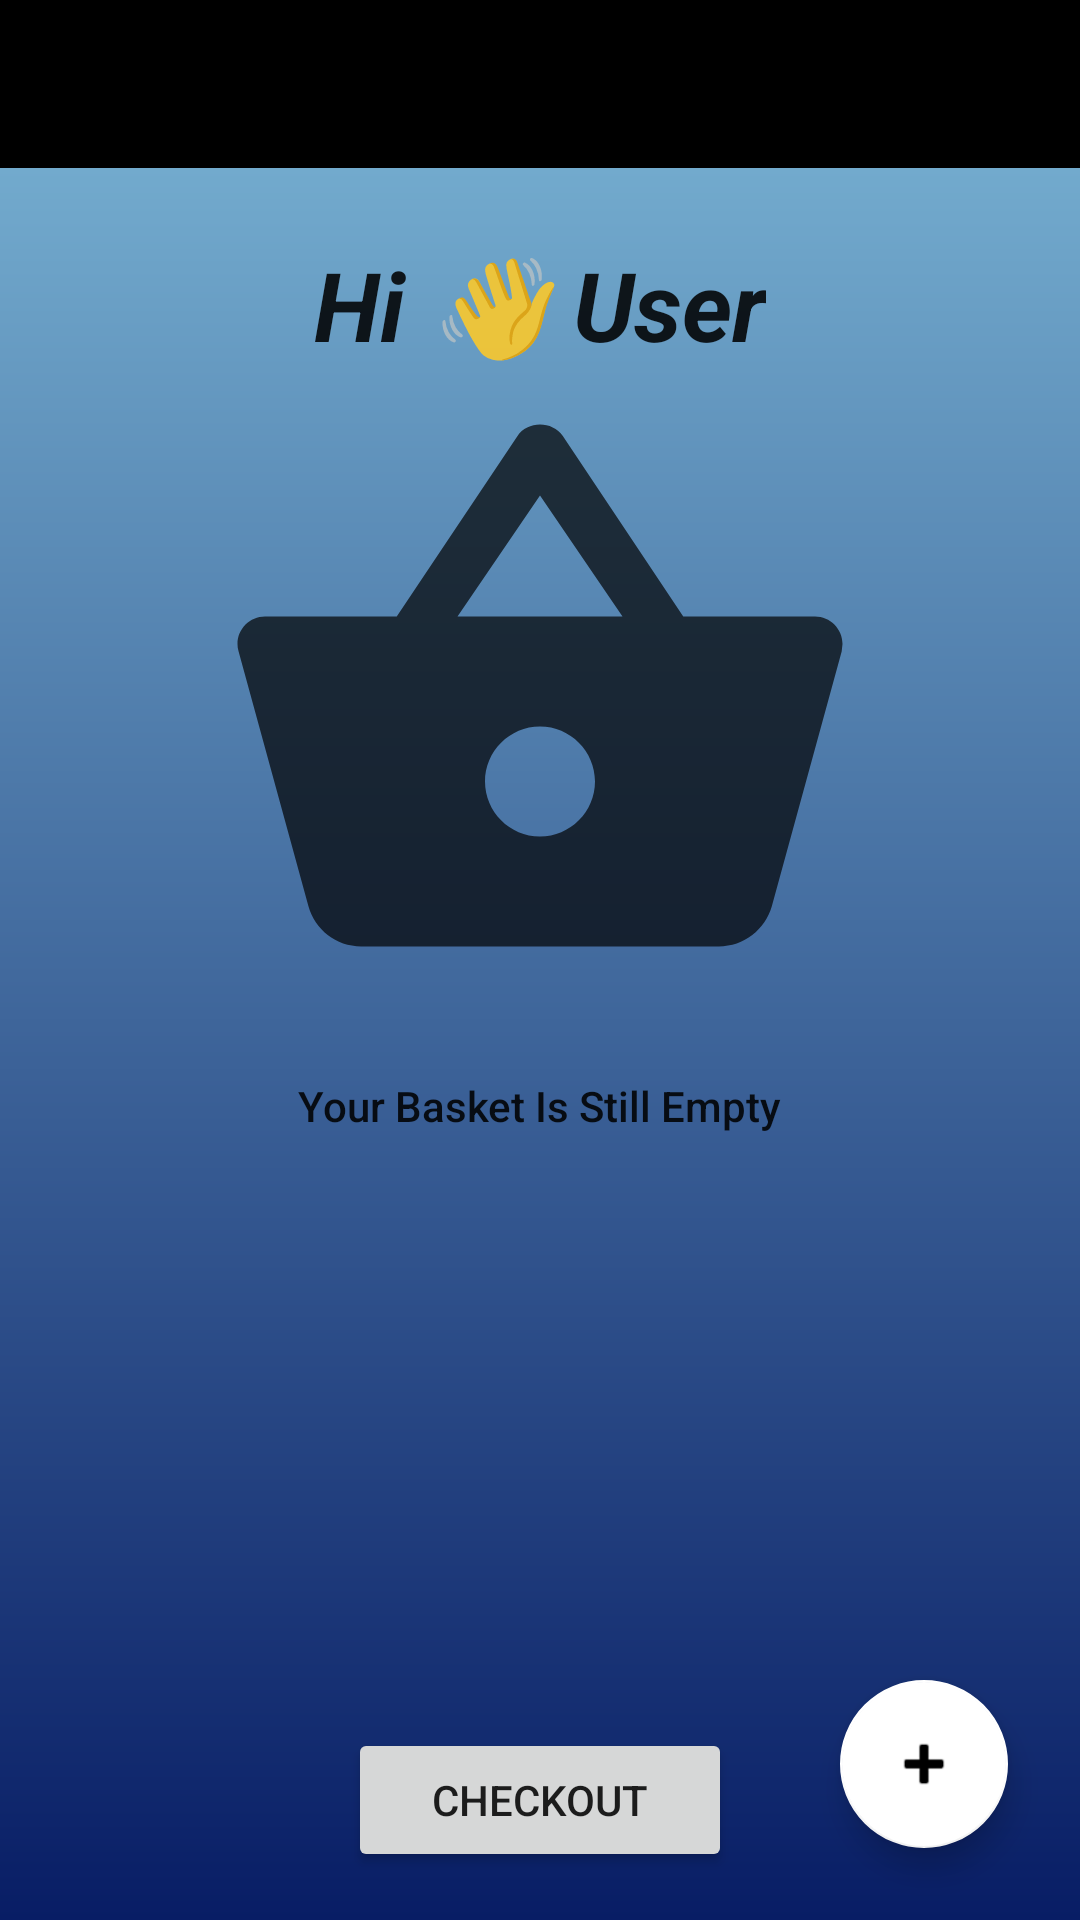

Layout XML and referenced resources for this Android screen:
<!-- AndroidManifest.xml: application theme Theme.SurrogateShopper -->
<!-- res/layout/activity_shopper.xml -->
<?xml version="1.0" encoding="utf-8"?>
<androidx.drawerlayout.widget.DrawerLayout
    xmlns:android="http://schemas.android.com/apk/res/android"
    xmlns:app="http://schemas.android.com/apk/res-auto"
    xmlns:tools="http://schemas.android.com/tools"
    android:id="@+id/drawer_layout"
    android:layout_width="match_parent"
    android:layout_height="match_parent"
    tools:context=".Shopper">

    <LinearLayout
        android:layout_width="match_parent"
        android:layout_height="match_parent"
        android:orientation="vertical">

        <androidx.appcompat.widget.Toolbar
            android:id="@+id/toolbar"
            android:layout_width="match_parent"
            android:layout_height="?attr/actionBarSize"
            android:background="@android:color/black"
            app:theme="@style/ThemeOverlay.AppCompat.Dark.ActionBar"
            app:popupTheme="@style/ThemeOverlay.AppCompat.Light" />

        <androidx.constraintlayout.widget.ConstraintLayout
            android:layout_width="match_parent"
            android:layout_height="match_parent"
            android:background="@drawable/pgae_bg">

            <TextView
                android:id="@+id/welcomeShopper"
                android:layout_width="wrap_content"
                android:layout_height="wrap_content"
                android:layout_marginTop="24dp"
                android:text="Hi 👋 User"
                android:textAppearance="@style/TextAppearance.AppCompat.Large"
                android:textSize="32sp"
                android:textStyle="bold|italic"
                app:layout_constraintEnd_toEndOf="parent"
                app:layout_constraintStart_toStartOf="parent"
                app:layout_constraintTop_toTopOf="parent" />

            <com.google.android.material.card.MaterialCardView
                android:id="@+id/basketCard"
                android:layout_width="0dp"
                android:layout_height="wrap_content"
                android:layout_marginStart="16dp"
                android:layout_marginEnd="16dp"
                android:layout_marginTop="16dp"
                android:visibility="gone"
                android:clickable="true"
                android:focusable="true"
                app:cardCornerRadius="16dp"
                app:cardElevation="6dp"
                app:cardBackgroundColor="#1976D2"
                app:layout_constraintTop_toTopOf="parent"
                app:layout_constraintStart_toStartOf="parent"
                app:layout_constraintEnd_toEndOf="parent">

                <LinearLayout
                    android:layout_width="match_parent"
                    android:layout_height="wrap_content"
                    android:orientation="vertical">

                    <LinearLayout
                        android:id="@+id/basketCardHeader"
                        android:layout_width="match_parent"
                        android:layout_height="wrap_content"
                        android:orientation="horizontal"
                        android:padding="16dp"
                        android:gravity="center_vertical">

                        <TextView
                            android:layout_width="wrap_content"
                            android:layout_height="wrap_content"
                            android:text="🛒"
                            android:textSize="24sp"
                            android:layout_marginEnd="12dp" />

                        <LinearLayout
                            android:layout_width="0dp"
                            android:layout_height="wrap_content"
                            android:layout_weight="1"
                            android:orientation="vertical">

                            <TextView
                                android:id="@+id/tvBasketName"
                                android:layout_width="wrap_content"
                                android:layout_height="wrap_content"
                                android:text="My Basket"
                                android:textColor="@android:color/white"
                                android:textSize="18sp"
                                android:textStyle="bold" />

                            <TextView
                                android:id="@+id/tvBasketTimestamp"
                                android:layout_width="wrap_content"
                                android:layout_height="wrap_content"
                                android:layout_marginTop="2dp"
                                android:text="01-01-2025 12:00"
                                android:textColor="#CCFFFFFF"
                                android:textSize="13sp" />

                            <TextView
                                android:id="@+id/tvOrderStatus"
                                android:layout_width="wrap_content"
                                android:layout_height="wrap_content"
                                android:text="PENDING"
                                android:textColor="#FFA726"
                                android:textStyle="bold"
                                android:textSize="14sp"
                                android:layout_marginTop="4dp"/>
                        </LinearLayout>

                        <TextView
                            android:id="@+id/tvChevron"
                            android:layout_width="wrap_content"
                            android:layout_height="wrap_content"
                            android:text="▼"
                            android:textColor="@android:color/white"
                            android:textSize="14sp" />
                    </LinearLayout>

                    <View
                        android:id="@+id/basketDivider"
                        android:layout_width="match_parent"
                        android:layout_height="1dp"
                        android:background="#44FFFFFF"
                        android:visibility="gone" />

                    <LinearLayout
                        android:id="@+id/basketItemsExpanded"
                        android:layout_width="match_parent"
                        android:layout_height="wrap_content"
                        android:orientation="vertical"
                        android:paddingStart="16dp"
                        android:paddingEnd="16dp"
                        android:paddingTop="8dp"
                        android:paddingBottom="12dp"
                        android:visibility="gone" />
                </LinearLayout>
            </com.google.android.material.card.MaterialCardView>

            <TextView
                android:id="@+id/tvBasket"
                android:layout_width="wrap_content"
                android:layout_height="wrap_content"
                android:layout_marginTop="28dp"
                android:text="My Basket"
                android:visibility="gone"
                android:textAppearance="@style/TextAppearance.AppCompat.Display1"
                app:layout_constraintTop_toTopOf="parent"
                app:layout_constraintStart_toStartOf="parent" />

            <TextView
                android:id="@+id/textList"
                android:layout_width="wrap_content"
                android:layout_height="wrap_content"
                android:layout_marginTop="8dp"
                android:textAppearance="@style/TextAppearance.AppCompat.Body2"
                app:layout_constraintStart_toStartOf="parent"
                app:layout_constraintTop_toBottomOf="@id/tvBasket" />

            <TextView
                android:id="@+id/textEmpty"
                android:layout_width="wrap_content"
                android:layout_height="wrap_content"
                android:layout_marginTop="16dp"
                android:text="Your Basket Is Still Empty"
                android:textAppearance="@style/TextAppearance.AppCompat.Body2"
                app:layout_constraintEnd_toEndOf="parent"
                app:layout_constraintStart_toStartOf="parent"
                app:layout_constraintTop_toBottomOf="@id/emptyBasket" />

            <ImageView
                android:id="@+id/emptyBasket"
                android:layout_width="220dp"
                android:layout_height="220dp"
                android:layout_marginTop="40dp"
                android:src="@drawable/basket"
                app:layout_constraintEnd_toEndOf="parent"
                app:layout_constraintStart_toStartOf="parent"
                app:layout_constraintTop_toBottomOf="@id/textList" />

            <ScrollView
                android:id="@+id/scrollItems"
                android:layout_width="0dp"
                android:layout_height="0dp"
                android:layout_marginTop="16dp"
                android:layout_marginBottom="16dp"
                android:fillViewport="true"
                app:layout_constraintTop_toBottomOf="@id/textList"
                app:layout_constraintBottom_toTopOf="@id/btnCheckout"
                app:layout_constraintStart_toStartOf="parent"
                app:layout_constraintEnd_toEndOf="parent">

                <LinearLayout
                    android:id="@+id/itemsContainer"
                    android:layout_width="match_parent"
                    android:layout_height="wrap_content"
                    android:orientation="vertical"
                    android:padding="10dp" />
            </ScrollView>

            <com.google.android.material.floatingactionbutton.FloatingActionButton
                android:id="@+id/btnAdd"
                android:layout_width="wrap_content"
                android:layout_height="wrap_content"
                android:layout_margin="24dp"
                android:clickable="true"
                android:onClick="doShowItem"
                app:backgroundTint="#FFFFFF"
                app:layout_constraintBottom_toBottomOf="parent"
                app:layout_constraintEnd_toEndOf="parent"
                app:srcCompat="@android:drawable/ic_input_add" />

            <Button
                android:id="@+id/btnCheckout"
                android:layout_width="128dp"
                android:layout_height="wrap_content"
                android:layout_marginBottom="16dp"
                android:onClick="popup"
                android:text="Checkout"
                app:layout_constraintBottom_toBottomOf="parent"
                app:layout_constraintStart_toStartOf="parent"
                app:layout_constraintEnd_toEndOf="parent" />

            <Button
                android:id="@+id/btnSendRequest"
                android:layout_width="128dp"
                android:layout_height="wrap_content"
                android:layout_marginBottom="16dp"
                android:text="Send Request"
                android:visibility="gone"
                android:onClick="doSendRequest"
                app:layout_constraintBottom_toBottomOf="parent"
                app:layout_constraintStart_toStartOf="parent"
                app:layout_constraintEnd_toEndOf="parent" />

        </androidx.constraintlayout.widget.ConstraintLayout>
    </LinearLayout>

    <com.google.android.material.navigation.NavigationView
        android:id="@+id/nav_side"
        android:layout_width="wrap_content"
        android:layout_height="match_parent"
        android:layout_gravity="start"
        app:headerLayout="@layout/nav_header"
        app:menu="@menu/drawer_menu" />

</androidx.drawerlayout.widget.DrawerLayout>
<!-- res/layout/nav_header.xml (included above) -->
<?xml version="1.0" encoding="utf-8"?>
<LinearLayout xmlns:android="http://schemas.android.com/apk/res/android"
    android:layout_width="match_parent"
    android:layout_height="176dp"
    android:background="#1976D2"
    android:gravity="bottom"
    android:orientation="vertical"
    android:padding="16dp"
    android:theme="@style/ThemeOverlay.AppCompat.Dark">

    <ImageView
        android:layout_width="213dp"
        android:layout_height="105dp"
        android:src="@drawable/account_icon"></ImageView>

    <TextView
        android:id="@+id/nav_user_name"
        android:layout_width="wrap_content"
        android:layout_height="wrap_content"
        android:text="User"
        android:textColor="#FFFFFF"
        android:textAppearance="@style/TextAppearance.AppCompat.Body1"
        android:textStyle="bold" />

    <TextView
        android:id="@+id/nav_user_email"
        android:layout_width="wrap_content"
        android:layout_height="wrap_content"
        android:textColor="#FFFFFF"
        android:text="" />
</LinearLayout>
<!-- resources referenced by this layout -->
<resources>
  <!-- drawable basket (drawable) -->
  <vector android:alpha="0.7" android:height="24dp" android:tint="#000000"
      android:viewportHeight="24" android:viewportWidth="24"
      android:width="24dp" xmlns:android="http://schemas.android.com/apk/res/android">
      <path android:fillColor="@android:color/white" android:pathData="M17.21,9l-4.38,-6.56c-0.19,-0.28 -0.51,-0.42 -0.83,-0.42 -0.32,0 -0.64,0.14 -0.83,0.43L6.79,9L2,9c-0.55,0 -1,0.45 -1,1 0,0.09 0.01,0.18 0.04,0.27l2.54,9.27c0.23,0.84 1,1.46 1.92,1.46h13c0.92,0 1.69,-0.62 1.93,-1.46l2.54,-9.27L23,10c0,-0.55 -0.45,-1 -1,-1h-4.79zM9,9l3,-4.4L15,9L9,9zM12,17c-1.1,0 -2,-0.9 -2,-2s0.9,-2 2,-2 2,0.9 2,2 -0.9,2 -2,2z"/>
  </vector>
  <!-- drawable pgae_bg (drawable) -->
  <?xml version="1.0" encoding="utf-8"?>
  <shape xmlns:android="http://schemas.android.com/apk/res/android">
  
      <gradient android:type="linear" android:angle="100" android:startColor="#72AACD" android:endColor="#081D65"/>
  
  </shape>
  <style name="Theme.SurrogateShopper" parent="Theme.MaterialComponents.DayNight.NoActionBar">
          <item name="colorPrimary">@color/purple_500</item>
          <item name="colorPrimaryVariant">@color/purple_700</item>
          <item name="colorOnPrimary">@color/white</item>
          <item name="colorSecondary">@color/teal_200</item>
          <item name="colorSecondaryVariant">@color/teal_700</item>
          <item name="colorOnSecondary">@color/black</item>
          <item name="android:statusBarColor">?attr/colorPrimaryVariant</item>
      </style>
  <!-- not gathered from this repository: default colours our renderer supplied (Android Studio template values) -->
  <color name="purple_500">#FF6200EE</color>
  <color name="purple_700">#FF3700B3</color>
  <color name="teal_200">#FF03DAC5</color>
  <color name="teal_700">#FF018786</color>
  <color name="black">#FF000000</color>
  <color name="white">#FFFFFFFF</color>
</resources>
